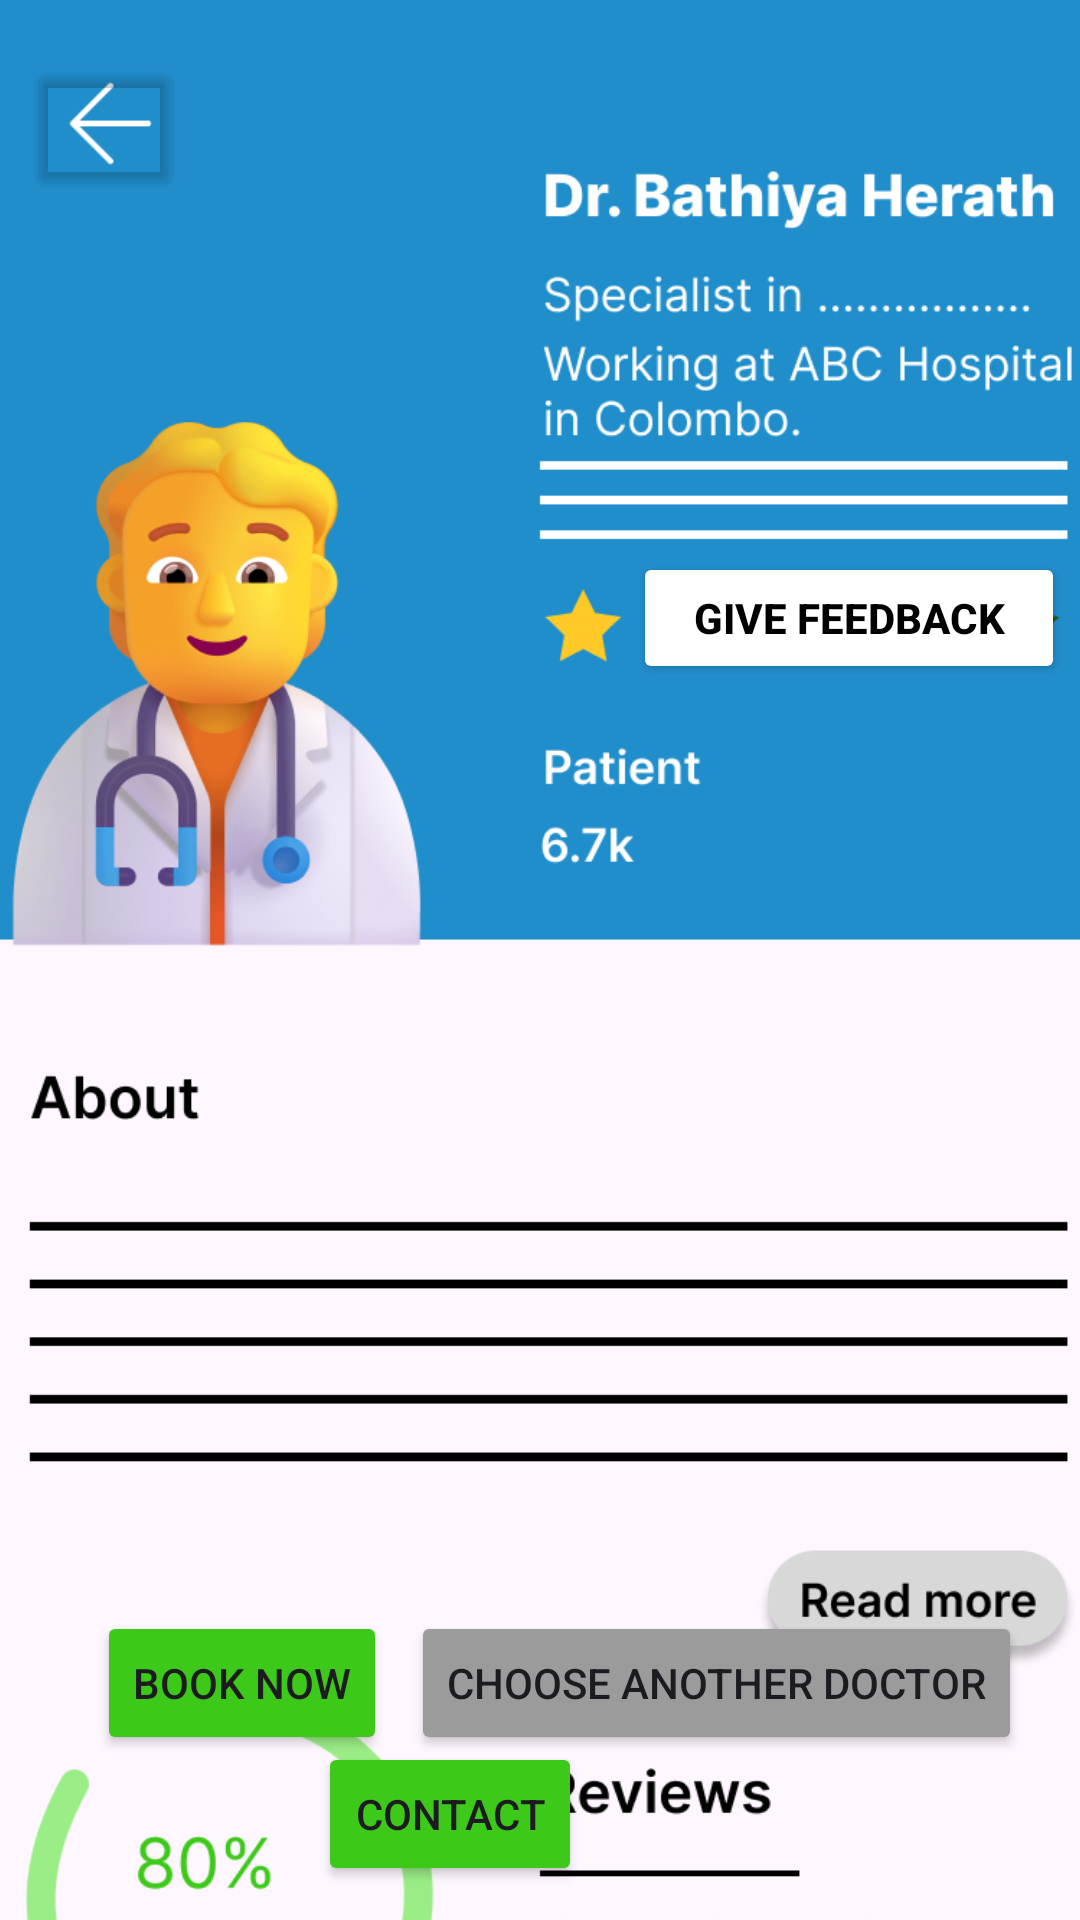

The Android layout XML behind this screen, and the referenced resources:
<!-- AndroidManifest.xml: application theme Theme.DoctorChannelingApp -->
<!-- res/layout/activity_doctor1.xml -->
<?xml version="1.0" encoding="utf-8"?>
<androidx.constraintlayout.widget.ConstraintLayout xmlns:android="http://schemas.android.com/apk/res/android"
    xmlns:app="http://schemas.android.com/apk/res-auto"
    xmlns:tools="http://schemas.android.com/tools"
    android:layout_width="match_parent"
    android:layout_height="match_parent"
    tools:context=".doctor1">

    <ImageView
        android:id="@+id/imageView37"
        android:layout_width="416dp"
        android:layout_height="721dp"
        android:layout_marginStart="1dp"
        android:layout_marginEnd="2dp"
        app:layout_constraintBottom_toBottomOf="parent"
        app:layout_constraintEnd_toEndOf="parent"
        app:layout_constraintStart_toStartOf="parent"
        app:layout_constraintTop_toTopOf="parent"
        app:layout_constraintVertical_bias="0.0"
        app:srcCompat="@drawable/img_17" />

    <Button
        android:id="@+id/btn_booknow1"
        android:layout_width="wrap_content"
        android:layout_height="wrap_content"
        android:backgroundTint="@color/light_green"
        android:text="@string/btn_booknow1"
        app:layout_constraintBottom_toBottomOf="parent"
        app:layout_constraintEnd_toEndOf="parent"
        app:layout_constraintHorizontal_bias="0.123"
        app:layout_constraintStart_toStartOf="parent"
        app:layout_constraintTop_toTopOf="@+id/imageView37"
        app:layout_constraintVertical_bias="0.907" />

    <Button
        android:id="@+id/button5"
        android:layout_width="wrap_content"
        android:layout_height="wrap_content"
        android:backgroundTint="#9B9B9B"
        android:text="Choose another doctor"
        app:layout_constraintBottom_toBottomOf="parent"
        app:layout_constraintEnd_toEndOf="parent"
        app:layout_constraintHorizontal_bias="0.876"
        app:layout_constraintStart_toStartOf="parent"
        app:layout_constraintTop_toTopOf="@+id/imageView37"
        app:layout_constraintVertical_bias="0.907" />

    <Button
        android:id="@+id/btn_contact1"
        android:layout_width="wrap_content"
        android:layout_height="wrap_content"
        android:layout_marginStart="148dp"
        android:layout_marginEnd="166dp"
        android:backgroundTint="@color/light_green"
        android:text="@string/btn_contact1"
        app:layout_constraintBottom_toBottomOf="parent"
        app:layout_constraintEnd_toEndOf="parent"
        app:layout_constraintHorizontal_bias="1.0"
        app:layout_constraintStart_toStartOf="parent"
        app:layout_constraintTop_toTopOf="parent"
        app:layout_constraintVertical_bias="0.981" />

    <Button
        android:id="@+id/btn_feedback"
        android:layout_width="144dp"
        android:layout_height="44dp"
        android:backgroundTint="@color/white"
        android:text="Give feedback"
        android:textColor="#000000"
        android:textStyle="bold"
        app:layout_constraintBottom_toBottomOf="parent"
        app:layout_constraintEnd_toEndOf="parent"
        app:layout_constraintHorizontal_bias="0.977"
        app:layout_constraintStart_toStartOf="parent"
        app:layout_constraintTop_toTopOf="parent"
        app:layout_constraintVertical_bias="0.309" />

    <ImageView
        android:id="@+id/imageView45"
        android:layout_width="47dp"
        android:layout_height="43dp"
        app:layout_constraintBottom_toBottomOf="parent"
        app:layout_constraintEnd_toEndOf="parent"
        app:layout_constraintHorizontal_bias="0.043"
        app:layout_constraintStart_toStartOf="parent"
        app:layout_constraintTop_toTopOf="@+id/imageView37"
        app:layout_constraintVertical_bias="0.033"
        app:srcCompat="@drawable/img_24" />

    <Button
        android:id="@+id/btn_back3"
        android:layout_width="52dp"
        android:layout_height="47dp"
        android:backgroundTint="#00FFFFFF"
        app:layout_constraintBottom_toBottomOf="parent"
        app:layout_constraintEnd_toEndOf="parent"
        app:layout_constraintHorizontal_bias="0.03"
        app:layout_constraintStart_toStartOf="parent"
        app:layout_constraintTop_toTopOf="parent"
        app:layout_constraintVertical_bias="0.033" />

</androidx.constraintlayout.widget.ConstraintLayout>
<!-- resources referenced by this layout -->
<resources>
  <color name="light_green">#3DC91A</color>
  <color name="white">#FFFFFFFF</color>
  <!-- drawable img_17: png bitmap (drawable, 148528 bytes) -->
  <!-- drawable img_24: png bitmap (drawable, 346 bytes) -->
  <string name="btn_booknow1">Book now</string>
  <string name="btn_contact1">Contact</string>
  <style name="Theme.DoctorChannelingApp" parent="Base.Theme.DoctorChannelingApp" />
  <style name="Base.Theme.DoctorChannelingApp" parent="Theme.Material3.DayNight.NoActionBar">
          
          
      </style>
</resources>
